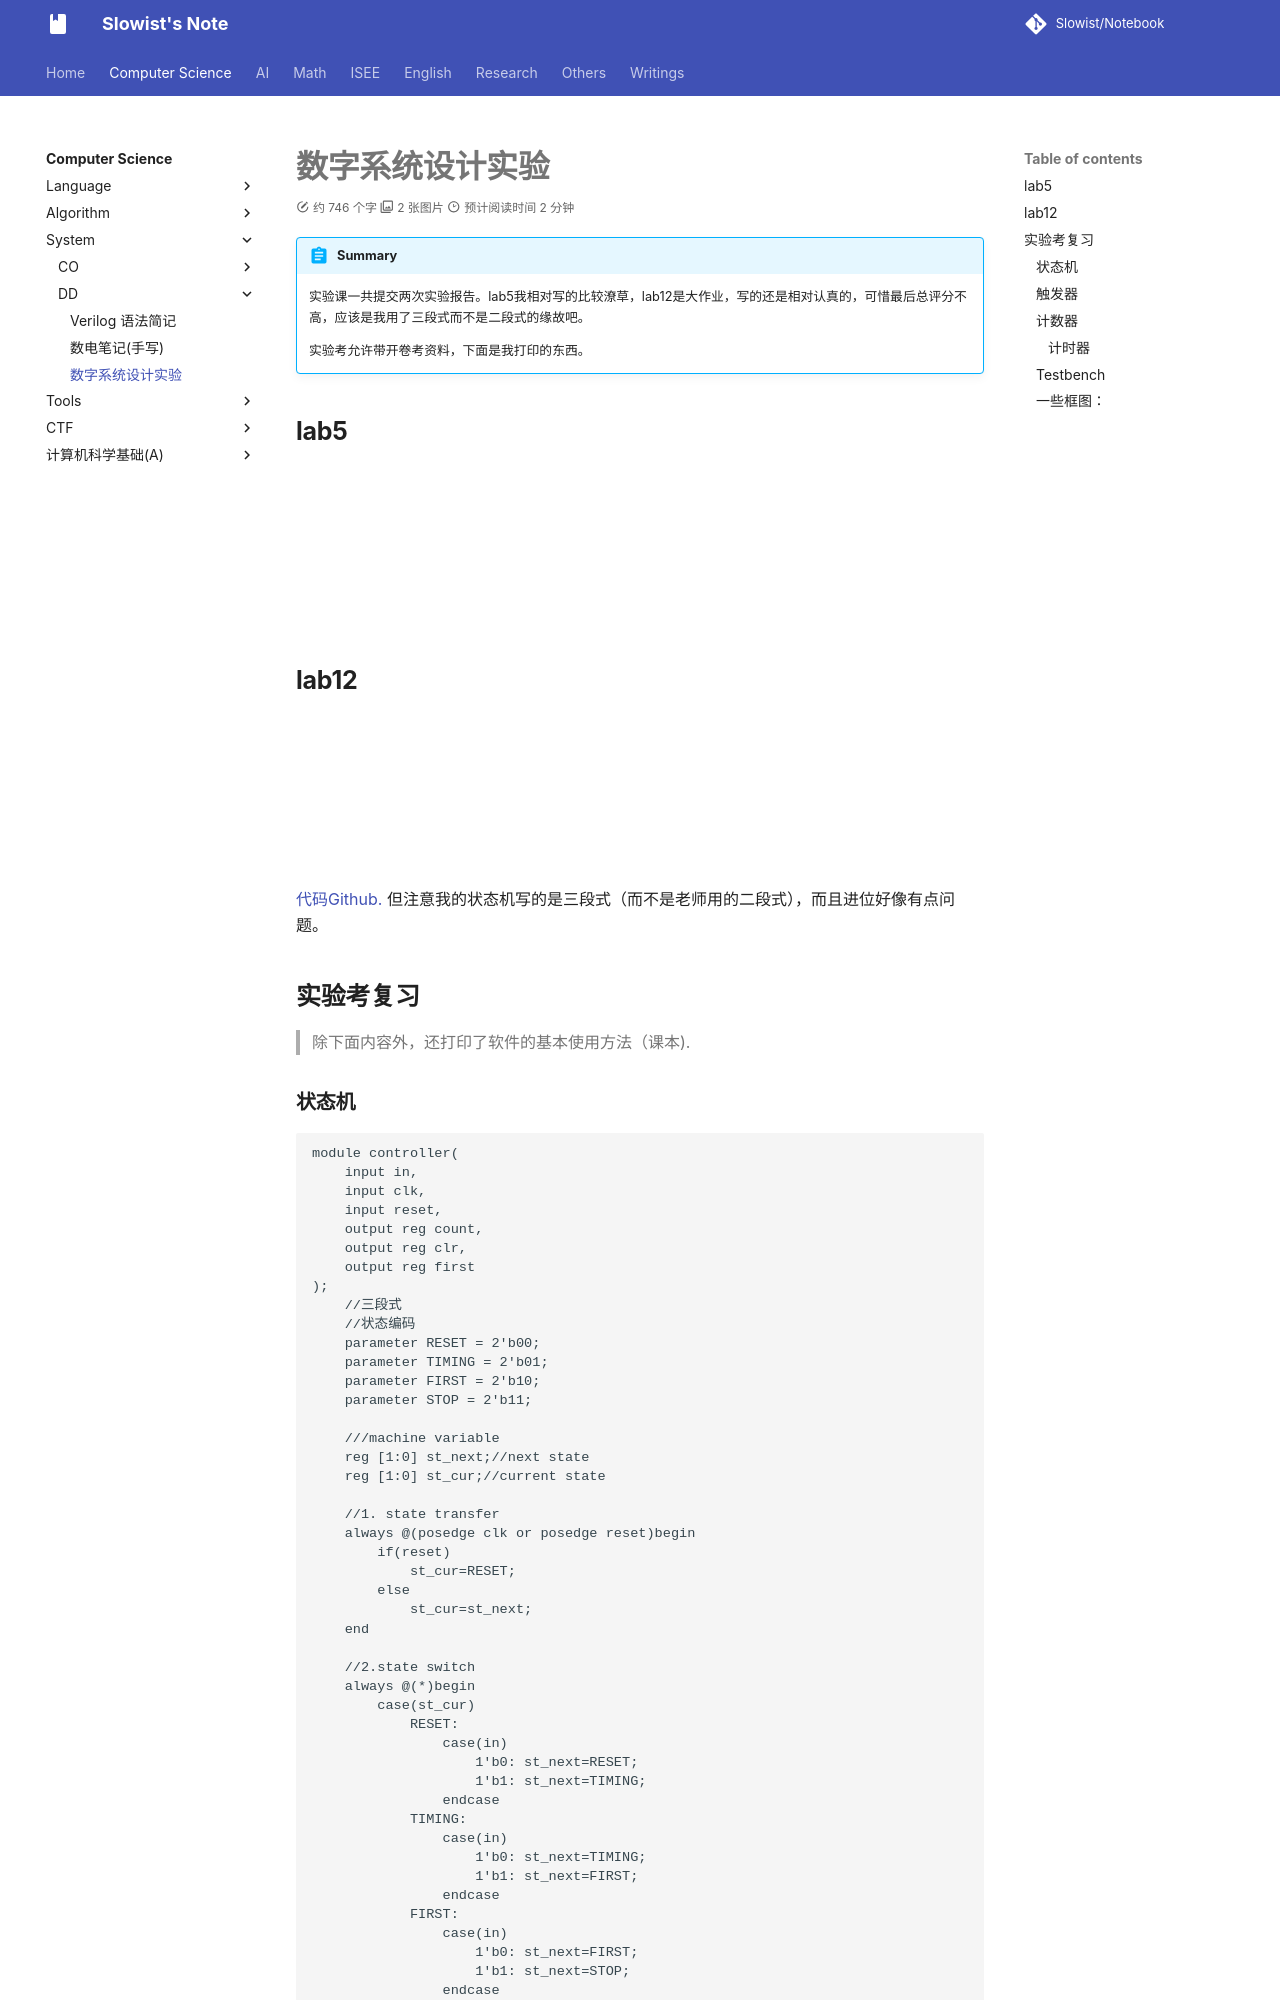

repository: Slowist-Lee/notebook · page: cs/system/dd/report/index.html · generator: mkdocs

# 数字系统设计实验

> [!summary]
> 实验课一共提交两次实验报告。lab5我相对写的比较潦草，lab12是大作业，写的还是相对认真的，可惜最后总评分不高，应该是我用了三段式而不是二段式的缘故吧。
> 
> 实验考允许带开卷考资料，下面是我打印的东西。

## lab5

<object data="lab5.pdf" type="application/pdf" width="100%" height="800">
    <embed src="../report/lab5.pdf" type="application/pdf" />
</object>

## lab12

<object data="lab12.pdf" type="application/pdf" width="100%" height="800">
    <embed src="../report/lab12.pdf" type="application/pdf" />
</object>

[代码Github. ](https://github.com/Slowist-Lee/DigitalSystem) 但注意我的状态机写的是三段式（而不是老师用的二段式），而且进位好像有点问题。

## 实验考复习

> 除下面内容外，还打印了软件的基本使用方法（课本).
